Dataset: data_split (GitHub, gaiuso33/AI-Powered-Food-Inspection). Classes: fresh, stale.

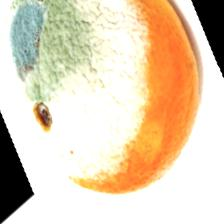
Label: stale

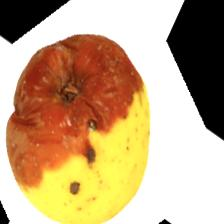
Label: stale

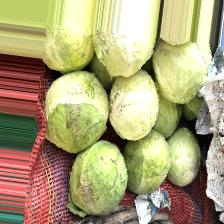
Label: fresh

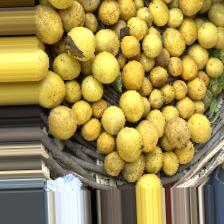
Label: fresh

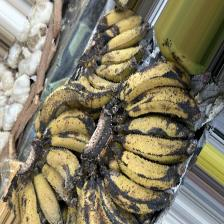
Label: fresh

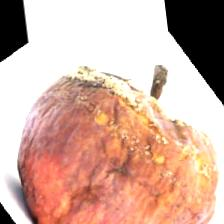
Label: stale
